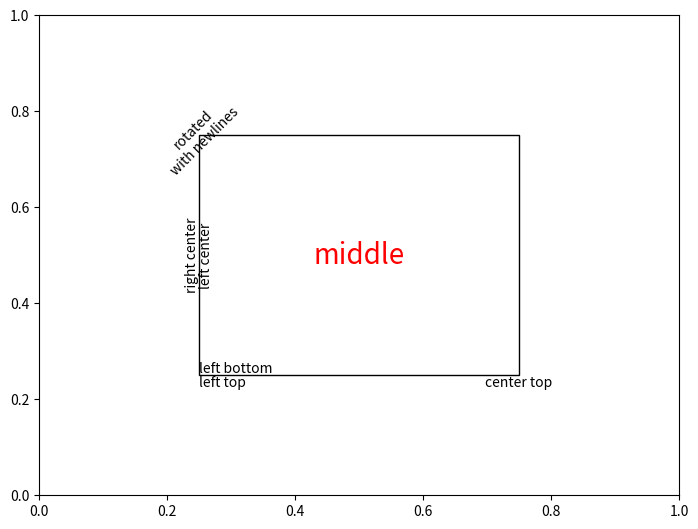

Source code (Python):
#!/usr/bin/env python
#-*- coding:utf-8 -*-
import matplotlib.pyplot as plt
import numpy as np
import matplotlib.patches as patches

left, width = .25, .5
bottom, height = .25, .5
right = left + width
top = bottom + height

fig = plt.figure()
ax = fig.add_axes([0,0,1,1])

p = patches.Rectangle((left,bottom),width,height,fill=False, transform=ax.transAxes, clip_on=False)
ax.add_patch(p)

ax.text(left,bottom,'left top',horizontalalignment='left',verticalalignment='top')
ax.text(left,bottom,'left bottom',horizontalalignment='left',verticalalignment='bottom')
ax.text(right,bottom,'center top',horizontalalignment='center',verticalalignment='top')
ax.text(left,0.5*(top+bottom),'right center',rotation=90,horizontalalignment='right',verticalalignment='center')
ax.text(left,0.5*(top+bottom),'left center',rotation='vertical',horizontalalignment='left',verticalalignment='center')
ax.text(left,top,'rotated\nwith newlines',rotation=45,horizontalalignment='center',verticalalignment='center')
ax.text(0.5*(left+right),0.5*(top+bottom),'middle',verticalalignment='center',horizontalalignment='center',color='red',fontsize=20)


# ax.text(left, bottom, 'left top',horizontalalignment='left',
#         verticalalignment='top', transform=ax.transAxes
#         )
#
# ax.text(left, bottom, 'left bottom',
#         horizontalalignment='left',
#         verticalalignment='bottom',
#         transform=ax.transAxes)
#
#
# ax.text(right, top, 'right bottom',
#         horizontalalignment='right',
#         verticalalignment='bottom',
#         transform=ax.transAxes)
#
# ax.text(right, top, 'right top',
#         horizontalalignment='right',
#         verticalalignment='top',
#         transform=ax.transAxes)
#
# ax.text(right, bottom, 'center top',
#         horizontalalignment='center',
#         verticalalignment='top',
#         transform=ax.transAxes)
#
# ax.text(left, 0.5*(bottom+top), 'right center',
#         horizontalalignment='right',
#         verticalalignment='center',
#         rotation='vertical',
#         transform=ax.transAxes)
#
# ax.text(left, 0.5*(bottom+top), 'left center',
#         horizontalalignment='left',
#         verticalalignment='center',
#         rotation='vertical',
#         transform=ax.transAxes)
#
# ax.text(0.5*(left+right), 0.5*(bottom+top), 'middle',
#         horizontalalignment='center',
#         verticalalignment='center',
#         fontsize=20, color='red',
#         transform=ax.transAxes)
#
# ax.text(right, 0.5*(bottom+top), 'centered',
#         horizontalalignment='center',
#         verticalalignment='center',
#         rotation='vertical',
#         transform=ax.transAxes)
#
# ax.text(left, top, 'rotated\nwith newlines',
#         horizontalalignment='center',
#         verticalalignment='center',
#         rotation=45,
#         transform=ax.transAxes)
plt.show()